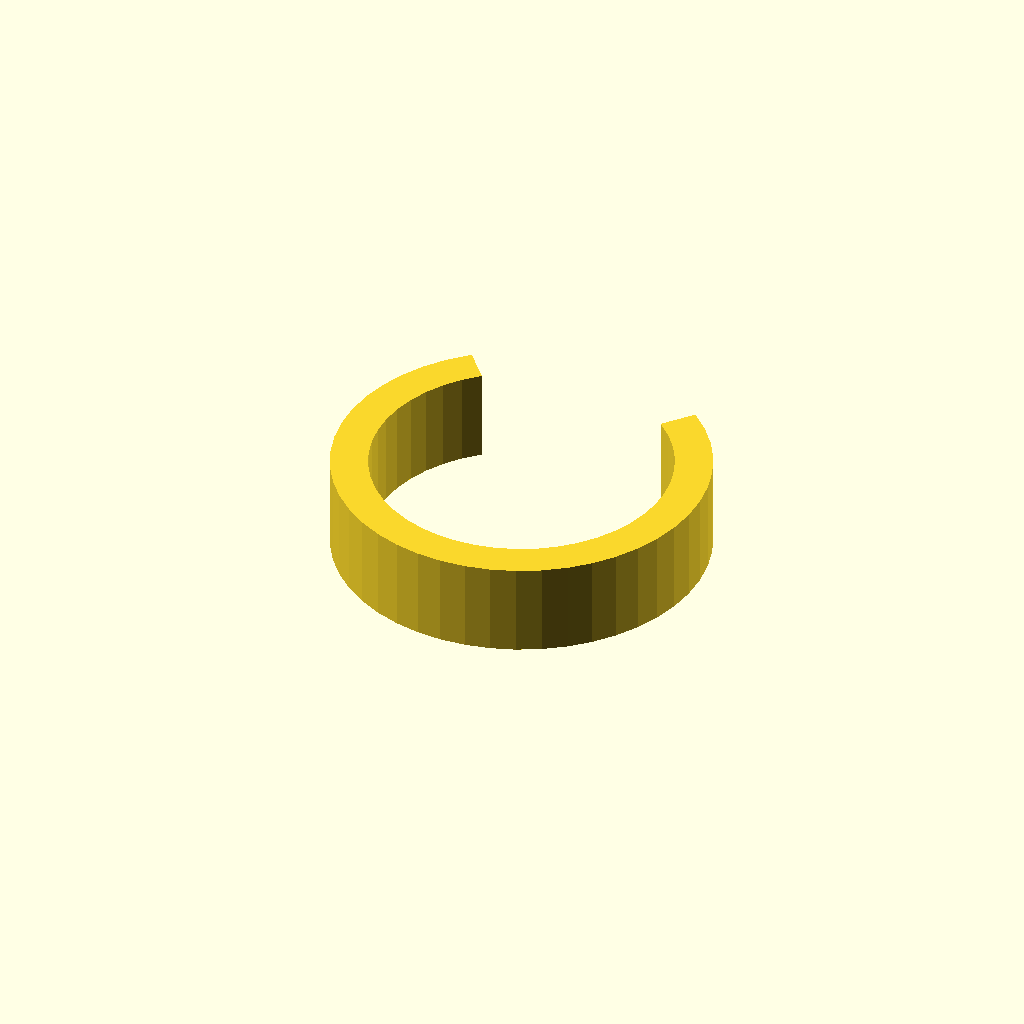
Cell 1: rendered with the file's own defaults.
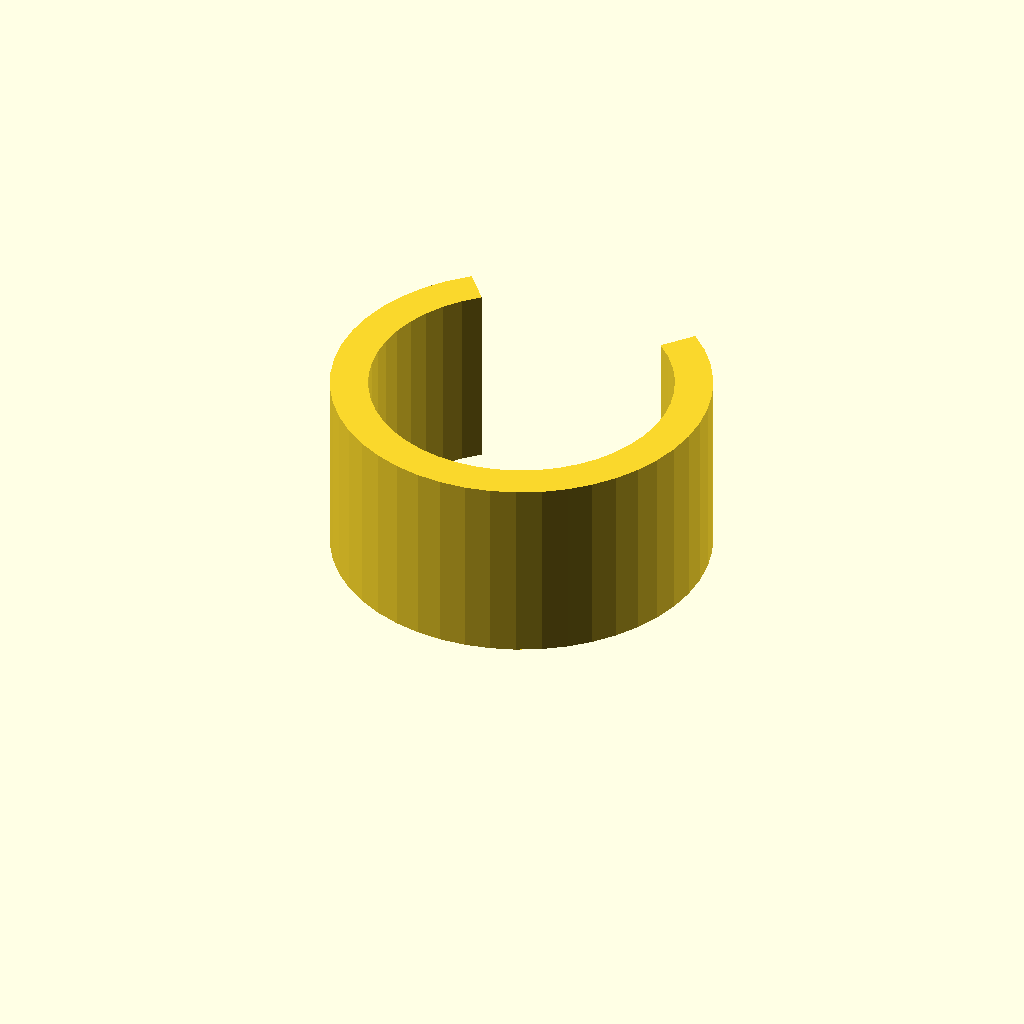
Cell 2 — clip_w set to 20, the other parameters unchanged.
All cells are drawn from one camera (rotation 55°, 0°, 25°, orthographic, colour scheme Cornfield), so only the parameter changes between them.
Source of the model, optional_data/data/gen3/springclamps/part_0097.scad:
$fn = 32;

// ----------------------------------------------------------------------
// Spring clip: 40 mm outside, 4 mm band, 80 degree opening
// ----------------------------------------------------------------------

// --- parameters (mm) ---
outer_r = 20;             // clip outside radius
inner_r = 16;             // clip bore radius
band = 4;                 // band thickness
clip_w = 10;              // clip width
opening = 80;             // opening angle

clip_profile = [[-12.856, 15.321], [-14.811, 13.44], [-16.494, 11.312], [-17.873, 8.976], [-18.923, 6.475], [-19.625, 3.854], [-19.966, 1.163], [-19.94, -1.55], [-19.547, -4.234], [-18.794, -6.84], [-17.695, -9.321], [-16.271, -11.63], [-14.547, -13.725], [-12.556, -15.567], [-10.334, -17.123], [-7.922, -18.364], [-5.363, -19.267], [-2.707, -19.816], [0, -20], [2.707, -19.816], [5.363, -19.267], [7.922, -18.364], [10.334, -17.123], [12.556, -15.567], [14.547, -13.725], [16.271, -11.63], [17.695, -9.321], [18.794, -6.84], [19.547, -4.234], [19.94, -1.55], [19.966, 1.163], [19.625, 3.854], [18.923, 6.475], [17.873, 8.976], [16.494, 11.312], [14.811, 13.44], [12.856, 15.321], [10.285, 12.257], [11.849, 10.752], [13.195, 9.05], [14.298, 7.181], [15.138, 5.18], [15.7, 3.083], [15.973, 0.93], [15.952, -1.24], [15.637, -3.387], [15.035, -5.472], [14.156, -7.457], [13.017, -9.304], [11.638, -10.98], [10.045, -12.454], [8.267, -13.699], [6.337, -14.691], [4.291, -15.414], [2.165, -15.853], [0, -16], [-2.165, -15.853], [-4.291, -15.414], [-6.337, -14.691], [-8.267, -13.699], [-10.045, -12.454], [-11.638, -10.98], [-13.017, -9.304], [-14.156, -7.457], [-15.035, -5.472], [-15.637, -3.387], [-15.952, -1.24], [-15.973, 0.93], [-15.7, 3.083], [-15.138, 5.18], [-14.298, 7.181], [-13.195, 9.05], [-11.849, 10.752], [-10.285, 12.257]];

difference() {
  union() {
    linear_extrude(height = clip_w) polygon(clip_profile);
  }
}
Customizer parameters (derived from the source; name, type, default, range or options):
outer_r: number, default 20
inner_r: number, default 16
band: number, default 4
clip_w: number, default 10
opening: number, default 80
